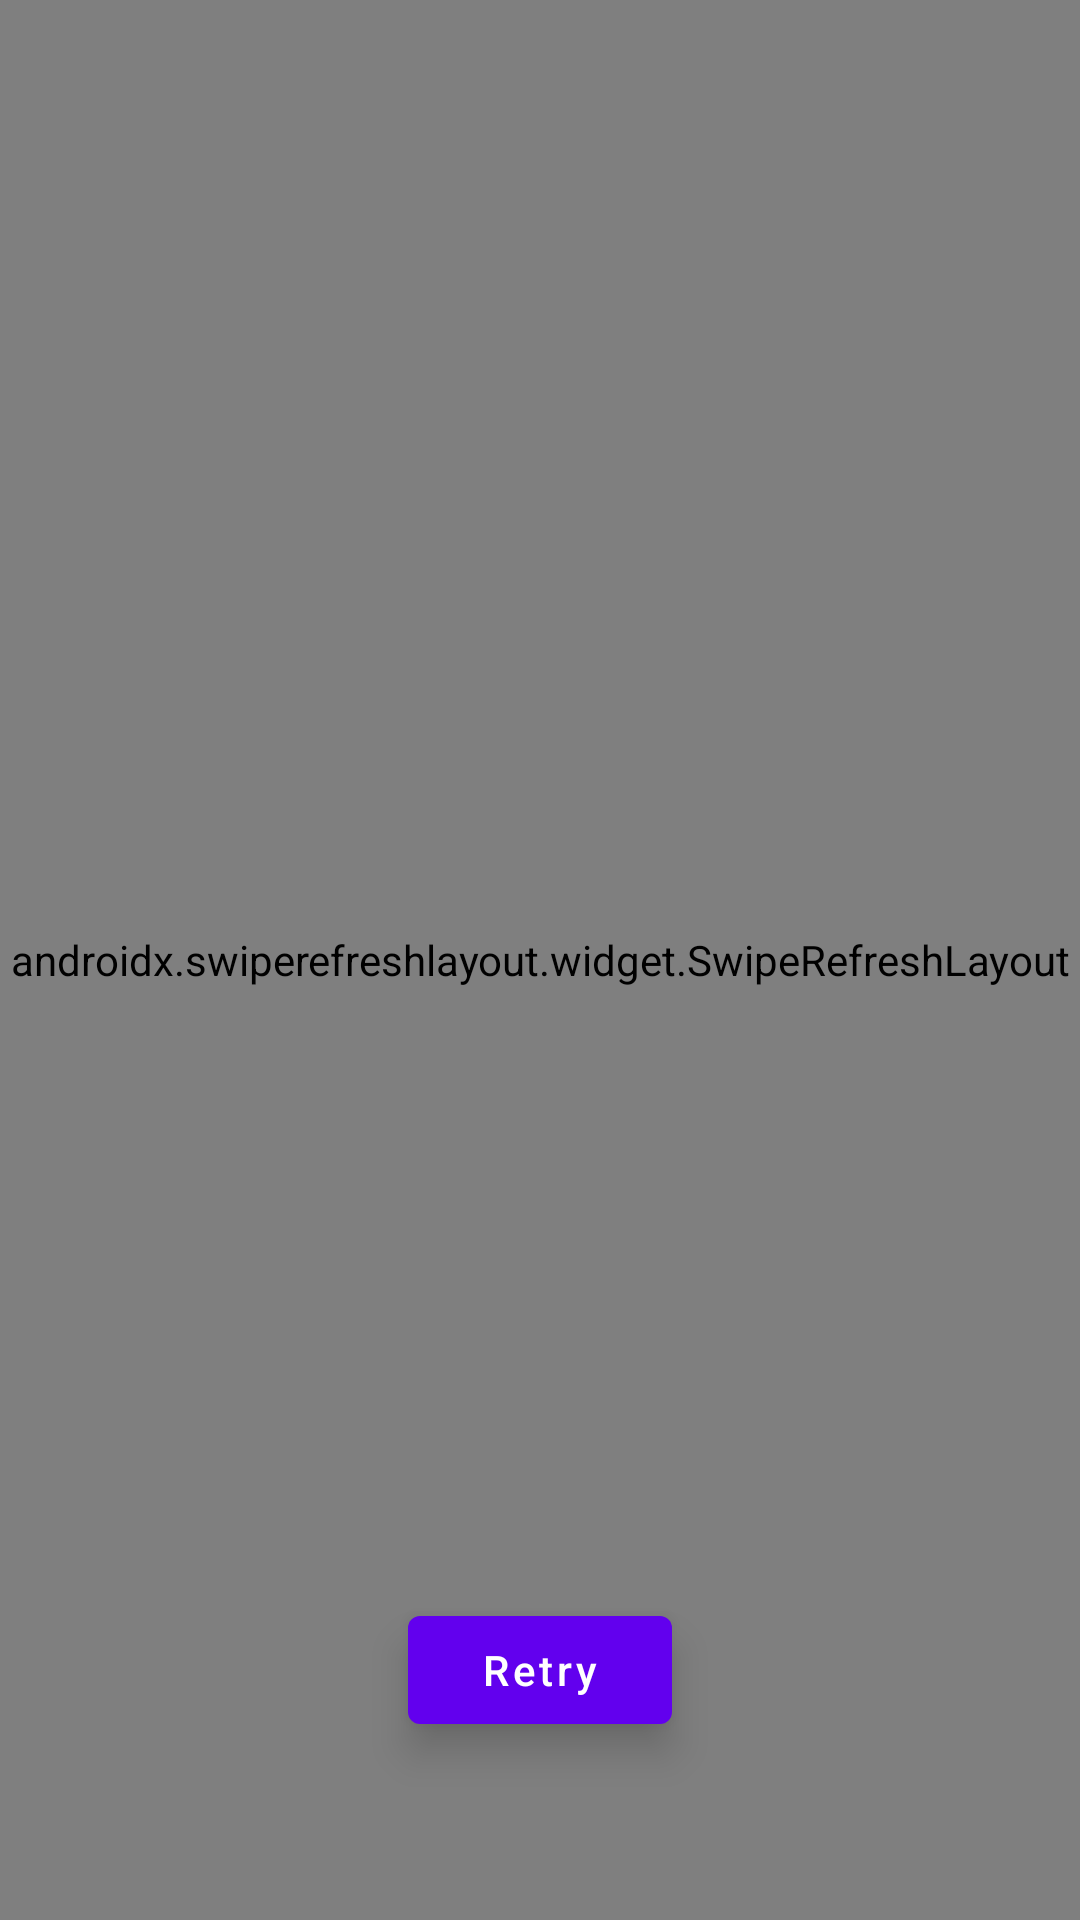

Android layout source for this screen:
<!-- AndroidManifest.xml: activity theme Theme.Eshopie.NoActionBar -->
<!-- res/layout/fragment_home.xml -->
<?xml version="1.0" encoding="utf-8"?>
<androidx.constraintlayout.widget.ConstraintLayout xmlns:android="http://schemas.android.com/apk/res/android"
    xmlns:app="http://schemas.android.com/apk/res-auto"
    xmlns:tools="http://schemas.android.com/tools"
    android:layout_width="match_parent"
    android:layout_height="match_parent"
    tools:context=".ui.home.HomeFragment">

    <androidx.recyclerview.widget.RecyclerView
        android:id="@+id/category_recyclerview"
        android:layout_width="match_parent"
        android:layout_height="wrap_content"
        android:backgroundTint="@color/transparent"
        android:elevation="5dp"
        app:layout_constraintEnd_toEndOf="parent"
        app:layout_constraintStart_toStartOf="parent"
        app:layout_constraintTop_toTopOf="parent" />

    <androidx.swiperefreshlayout.widget.SwipeRefreshLayout
        android:id="@+id/refresh_layout"
        android:layout_width="0dp"
        android:layout_height="0dp"
        app:layout_constraintBottom_toBottomOf="parent"
        app:layout_constraintEnd_toEndOf="parent"
        app:layout_constraintStart_toStartOf="parent"
        app:layout_constraintTop_toBottomOf="@+id/category_recyclerview">

        <androidx.recyclerview.widget.RecyclerView
            android:id="@+id/home_page_recyclerView"
            android:layout_width="0dp"
            android:layout_height="0dp" />

    </androidx.swiperefreshlayout.widget.SwipeRefreshLayout>

    <ImageView
        android:id="@+id/no_internet_connection"
        android:layout_width="wrap_content"
        android:layout_height="wrap_content"
        android:layout_gravity="center"
        android:visibility="gone"
        app:layout_constraintBottom_toBottomOf="parent"
        app:layout_constraintEnd_toEndOf="parent"
        app:layout_constraintStart_toStartOf="parent"
        app:layout_constraintTop_toTopOf="parent" />

    <Button
        android:id="@+id/retry_btn"
        android:layout_width="wrap_content"
        android:layout_height="wrap_content"
        android:text="Retry"
        android:textAllCaps="false"
        android:translationZ="8dp"
        android:stateListAnimator="@null"
        app:layout_constraintBottom_toBottomOf="@+id/refresh_layout"
        app:layout_constraintEnd_toEndOf="parent"
        app:layout_constraintStart_toStartOf="parent"
        app:layout_constraintTop_toTopOf="@+id/category_recyclerview"
        app:layout_constraintVertical_bias="0.9" />

</androidx.constraintlayout.widget.ConstraintLayout>
<!-- resources referenced by this layout -->
<resources>
  <color name="transparent">#2DFFFFFF</color>
  <style name="Theme.Eshopie.NoActionBar">
          <item name="windowActionBar">false</item>
          <item name="windowNoTitle">true</item>
      </style>
</resources>
